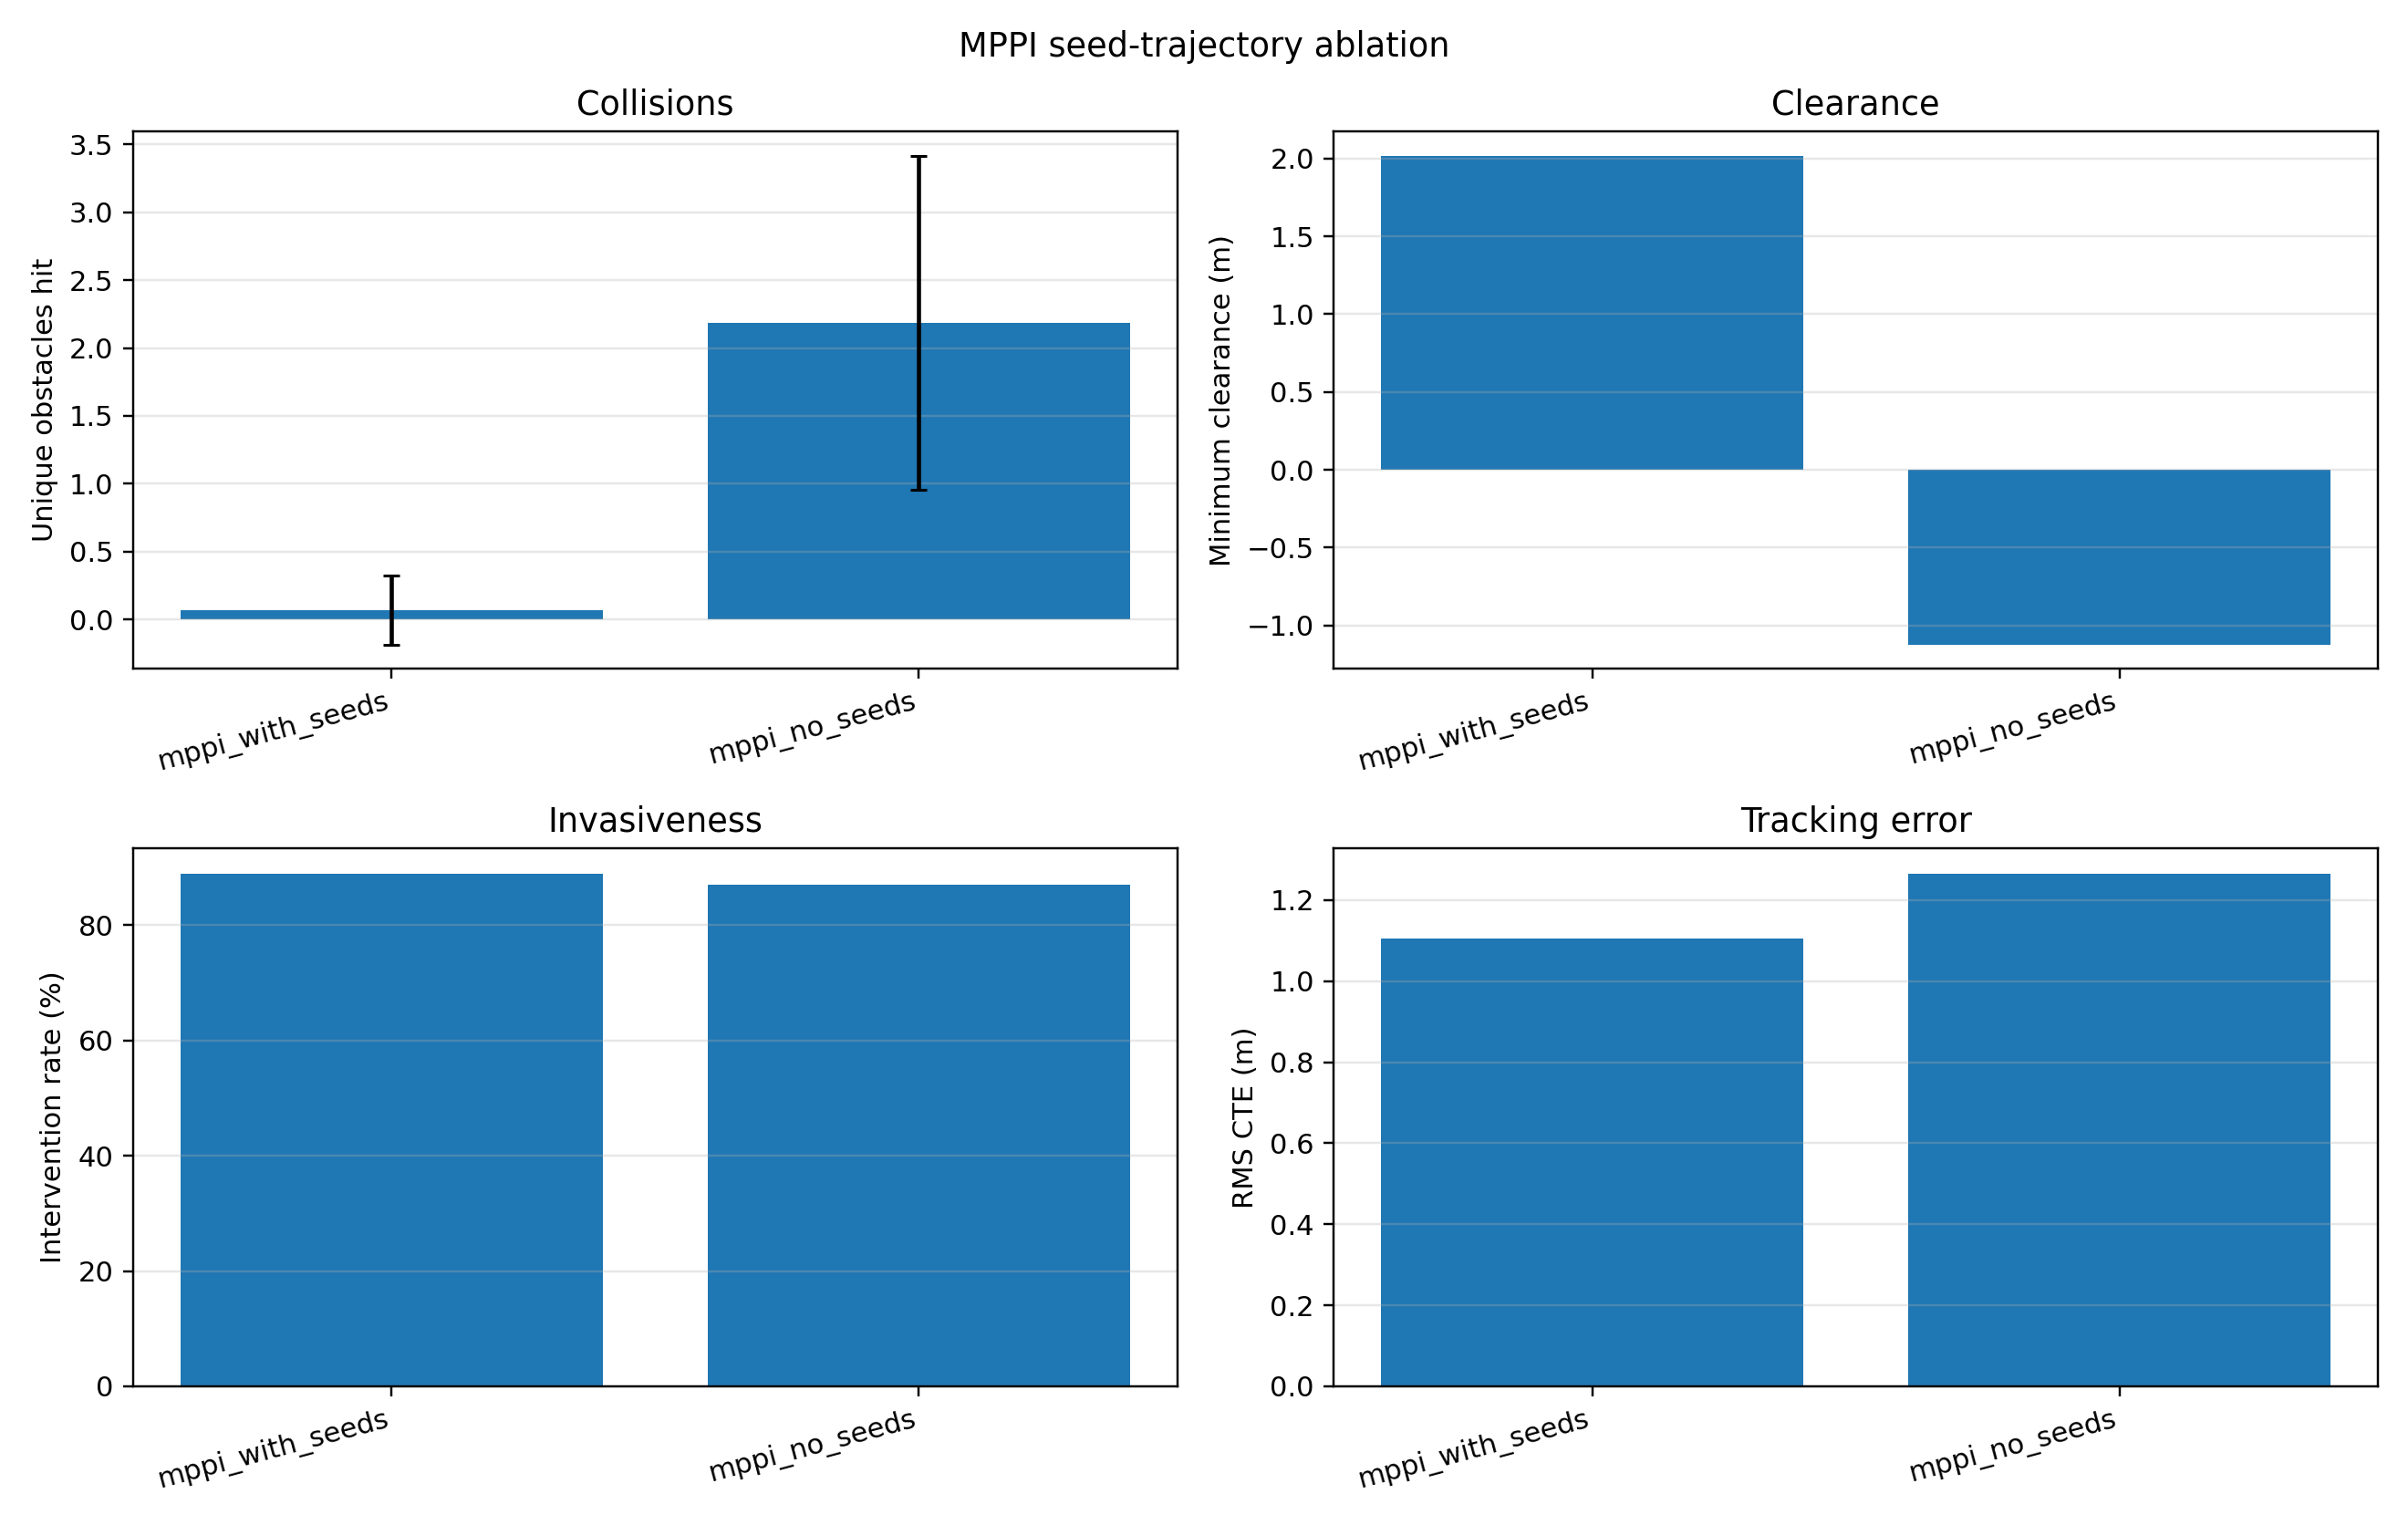

Source data for this figure (header and first rows):
variant, n_runs, n_ok, collisions_mean, collisions_std, near_misses_mean, near_misses_std, min_clearance_m_mean, min_clearance_m_std, intervention_rate_pct_mean, intervention_rate_pct_std, mean_abs_dsteer_mean, mean_abs_dsteer_std, mean_abs_dthrottle_mean, mean_abs_dthrottle_std, rms_cte_m_mean, rms_cte_m_std
mppi_with_seeds, 405, 404, 0.06914, 0.254, 0.4716, 0.6542, 2.056, 2.122, 88.66, 9.818, 0.4698, 0.2495, 0.6167, 0.1204, 1.104, 1.26
mppi_no_seeds, 405, 405, 2.188, 1.231, 3.64, 1.331, -1.124, 0.7856, 86.96, 10.53, 0.2271, 0.07849, 0.2538, 0.08571, 1.264, 1.688
